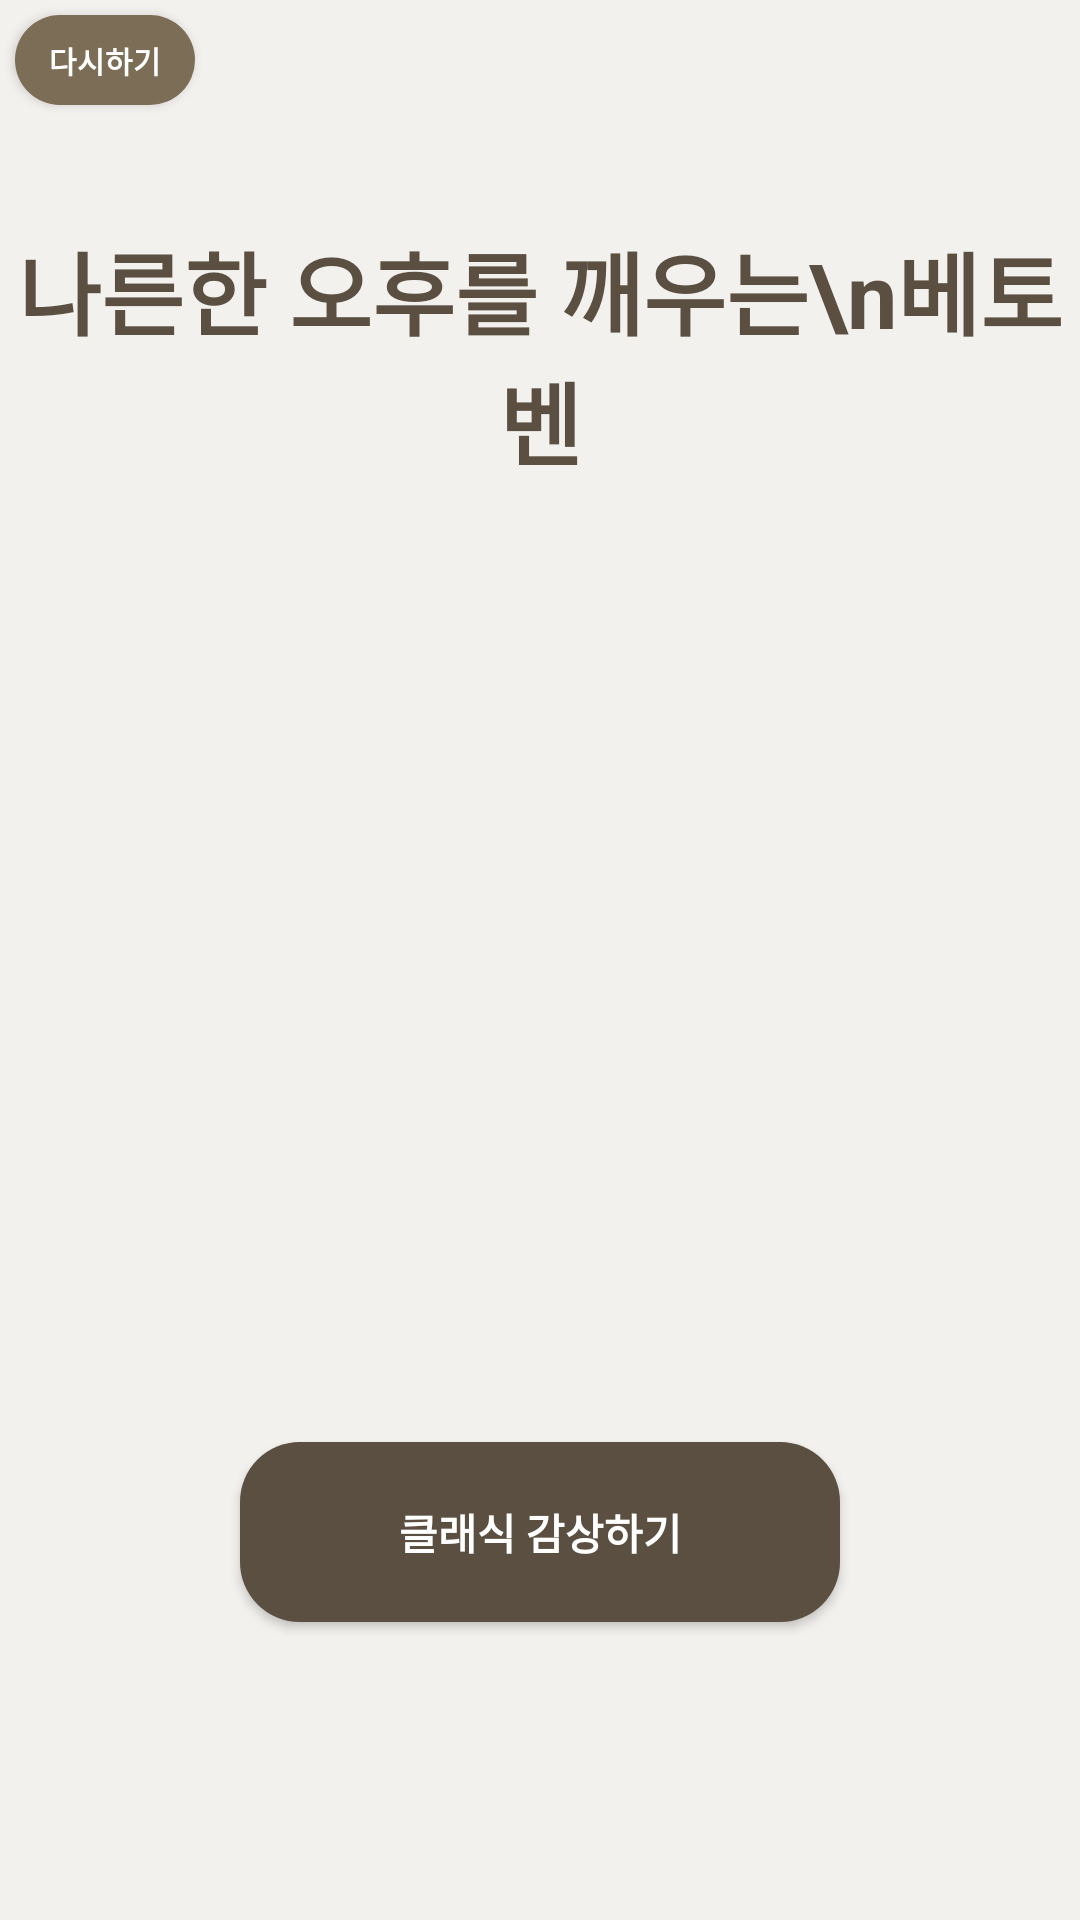

Write the Android layout XML for this screen, with the resource values it uses.
<!-- AndroidManifest.xml: application theme Theme.Capstone -->
<!-- res/layout/activity_main4.xml -->
<?xml version="1.0" encoding="utf-8"?>

<LinearLayout xmlns:android="http://schemas.android.com/apk/res/android"
    xmlns:app="http://schemas.android.com/apk/res-auto"
    xmlns:tools="http://schemas.android.com/tools"
    android:layout_width="match_parent"
    android:layout_height="match_parent"
    android:background="#F3F1EE"
    android:orientation="vertical"
    >
    <Button
        android:layout_marginTop="5dp"
        android:layout_marginLeft="5dp"
        android:layout_width="60dp"
        android:layout_height="30dp"
        android:onClick="onClick"
        android:id="@+id/b_home"
        android:text="  다시하기  "
        android:textSize="10dp"
        android:background="@drawable/button_round"
        android:textColor="#FFFFFF"
        android:textStyle="bold"

        />
    <ScrollView
        android:layout_width="match_parent"
        android:layout_height="wrap_content"
        android:fillViewport="true">

        <LinearLayout
            android:layout_width="match_parent"
            android:layout_height="match_parent"
            android:orientation="vertical">




                    <TextView
                        android:id="@+id/text1"
                        android:layout_width="match_parent"
                        android:layout_height="wrap_content"
                        android:textAlignment="center"
                        android:text="나른한 오후를 깨우는\n베토벤"
                        android:layout_marginTop="40dp"
                        android:textSize="30sp"
                        android:textColor="#5A4F40"
                        android:textStyle="bold"/>

                    <ImageView
                        android:layout_width="200dp"
                        android:layout_height="200dp"
                        android:id="@+id/image"
                        android:src="@drawable/bee"
                        android:layout_marginTop="20dp"
                        android:layout_gravity="center"
                       />

                    <TextView
                        android:layout_width="match_parent"
                        android:layout_height="wrap_content"
                        android:layout_below="@+id/image"
                        android:layout_marginTop="40dp"
                        android:textAlignment="center"
                        android:id="@+id/text2"
                        android:textColor="#7C6D56"/>

            <Button
                android:layout_width="200dp"
                android:layout_height="60dp"
                android:layout_gravity="center"
                android:textColor="#FFFFFF"
                android:text="클래식 감상하기"
                android:textStyle="bold"
                android:id="@+id/button"
                android:layout_marginTop="40dp"
                android:onClick="onClick"
                android:background="@drawable/button_dark"
                android:layout_marginBottom="50dp"/>

        </LinearLayout>
    </ScrollView>
</LinearLayout>
<!-- resources referenced by this layout -->
<resources>
  <!-- drawable button_dark (drawable) -->
  <?xml version="1.0" encoding="utf-8"?>
  
  <shape xmlns:android="http://schemas.android.com/apk/res/android"
      android:padding="10dp"
      android:shape="rectangle" >
      <solid android:color="#5A4F40
  " />
      <corners
          android:bottomLeftRadius="20dp"
          android:bottomRightRadius="20dp"
          android:topLeftRadius="20dp"
          android:topRightRadius="20dp" />
  </shape>
  <!-- drawable button_round (drawable) -->
  <?xml version="1.0" encoding="utf-8"?>
  
  <shape xmlns:android="http://schemas.android.com/apk/res/android"
      android:padding="10dp"
      android:shape="rectangle" >
      <solid android:color="#7C6D56" />
      <corners
          android:bottomLeftRadius="30dp"
          android:bottomRightRadius="30dp"
          android:topLeftRadius="30dp"
          android:topRightRadius="30dp" />
  </shape>
  <style name="Theme.Capstone" parent="Theme.AppCompat.Light">
          
          <item name="colorPrimary">@color/purple_500</item>
          <item name="colorPrimaryVariant">@color/purple_700</item>
          <item name="colorOnPrimary">@color/white</item>
          
          <item name="colorSecondary">@color/teal_200</item>
          <item name="colorSecondaryVariant">@color/teal_700</item>
          <item name="colorOnSecondary">@color/black</item>
          
          <item name="android:statusBarColor" tools:targetApi="l">?attr/colorPrimaryVariant</item>
          
          <item name="windowActionBar">false</item>
          <item name="windowNoTitle">true</item>
  
      </style>
  <!-- not gathered from this repository: default colours our renderer supplied (Android Studio template values) -->
  <color name="purple_500">#FF6200EE</color>
  <color name="purple_700">#FF3700B3</color>
  <color name="teal_200">#FF03DAC5</color>
  <color name="teal_700">#FF018786</color>
  <color name="black">#FF000000</color>
  <color name="white">#FFFFFFFF</color>
</resources>
